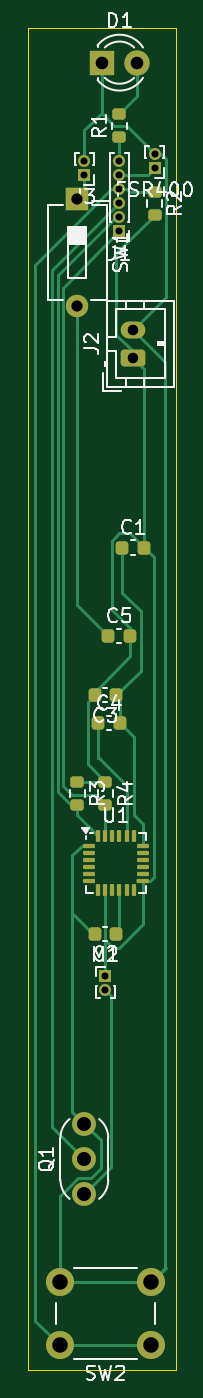
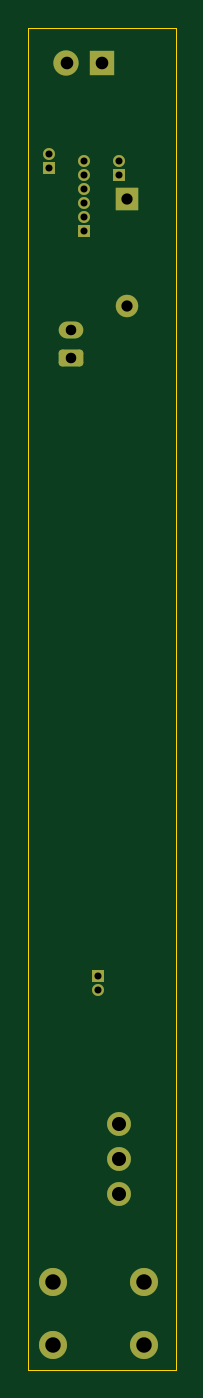
Circuit board: 11 layer files. Board 10.5 x 95.5 mm.
- bottom_copper: final-B_Cu.gbr (3359 bytes)
- bottom_mask: final-B_Mask.gbr (2202 bytes)
- paste: final-B_Paste.gbr (452 bytes)
- bottom_silk: final-B_Silkscreen.gbr (453 bytes)
- outline: final-Edge_Cuts.gbr (609 bytes)
- top_copper: final-F_Cu.gbr (13817 bytes)
- top_mask: final-F_Mask.gbr (4117 bytes)
- paste: final-F_Paste.gbr (2912 bytes)
- top_silk: final-F_Silkscreen.gbr (29512 bytes)
- drill: final-NPTH.drl (265 bytes)
- drill: final-PTH.drl (1023 bytes)

=== bottom_copper: final-B_Cu.gbr ===
%TF.GenerationSoftware,KiCad,Pcbnew,8.0.8*%
%TF.CreationDate,2025-02-10T07:33:34-08:00*%
%TF.ProjectId,final,66696e61-6c2e-46b6-9963-61645f706362,version1*%
%TF.SameCoordinates,Original*%
%TF.FileFunction,Copper,L2,Bot*%
%TF.FilePolarity,Positive*%
%FSLAX46Y46*%
G04 Gerber Fmt 4.6, Leading zero omitted, Abs format (unit mm)*
G04 Created by KiCad (PCBNEW 8.0.8) date 2025-02-10 07:33:34*
%MOMM*%
%LPD*%
G01*
G04 APERTURE LIST*
G04 Aperture macros list*
%AMRoundRect*
0 Rectangle with rounded corners*
0 $1 Rounding radius*
0 $2 $3 $4 $5 $6 $7 $8 $9 X,Y pos of 4 corners*
0 Add a 4 corners polygon primitive as box body*
4,1,4,$2,$3,$4,$5,$6,$7,$8,$9,$2,$3,0*
0 Add four circle primitives for the rounded corners*
1,1,$1+$1,$2,$3*
1,1,$1+$1,$4,$5*
1,1,$1+$1,$6,$7*
1,1,$1+$1,$8,$9*
0 Add four rect primitives between the rounded corners*
20,1,$1+$1,$2,$3,$4,$5,0*
20,1,$1+$1,$4,$5,$6,$7,0*
20,1,$1+$1,$6,$7,$8,$9,0*
20,1,$1+$1,$8,$9,$2,$3,0*%
G04 Aperture macros list end*
%TA.AperFunction,ComponentPad*%
%ADD10O,1.600000X1.600000*%
%TD*%
%TA.AperFunction,ComponentPad*%
%ADD11R,1.600000X1.600000*%
%TD*%
%TA.AperFunction,ComponentPad*%
%ADD12R,0.850000X0.850000*%
%TD*%
%TA.AperFunction,ComponentPad*%
%ADD13O,0.850000X0.850000*%
%TD*%
%TA.AperFunction,ComponentPad*%
%ADD14C,2.000000*%
%TD*%
%TA.AperFunction,ComponentPad*%
%ADD15R,1.800000X1.800000*%
%TD*%
%TA.AperFunction,ComponentPad*%
%ADD16C,1.800000*%
%TD*%
%TA.AperFunction,ComponentPad*%
%ADD17C,1.700000*%
%TD*%
%TA.AperFunction,ComponentPad*%
%ADD18RoundRect,0.250000X0.625000X-0.350000X0.625000X0.350000X-0.625000X0.350000X-0.625000X-0.350000X0*%
%TD*%
%TA.AperFunction,ComponentPad*%
%ADD19O,1.750000X1.200000*%
%TD*%
G04 APERTURE END LIST*
D10*
%TO.P,SW1,2,B*%
%TO.N,Net-(SW1-B)*%
X153000000Y-40320000D03*
D11*
%TO.P,SW1,1,A*%
%TO.N,Net-(J3-Pin_1)*%
X153000000Y-32700000D03*
%TD*%
D12*
%TO.P,FSR400,1*%
%TO.N,Net-(J1-Pin_5)*%
X158500000Y-30500000D03*
D13*
%TO.P,FSR400,2*%
%TO.N,Net-(D1-K)*%
X158500000Y-29500000D03*
%TD*%
D12*
%TO.P,J1,1,Pin_1*%
%TO.N,Net-(J1-Pin_1)*%
X156000000Y-35000000D03*
D13*
%TO.P,J1,2,Pin_2*%
%TO.N,Net-(J1-Pin_2)*%
X156000000Y-34000000D03*
%TO.P,J1,3,Pin_3*%
%TO.N,Net-(J1-Pin_3)*%
X156000000Y-33000000D03*
%TO.P,J1,4,Pin_4*%
%TO.N,Net-(J1-Pin_4)*%
X156000000Y-32000000D03*
%TO.P,J1,5,Pin_5*%
%TO.N,Net-(J1-Pin_5)*%
X156000000Y-31000000D03*
%TO.P,J1,6,Pin_6*%
%TO.N,Net-(J1-Pin_6)*%
X156000000Y-30000000D03*
%TD*%
D12*
%TO.P,M1,1,+*%
%TO.N,Net-(J2-Pin_1)*%
X155000000Y-88000000D03*
D13*
%TO.P,M1,2,-*%
%TO.N,Net-(M1--)*%
X155000000Y-89000000D03*
%TD*%
D14*
%TO.P,SW2,1,1*%
%TO.N,Net-(J1-Pin_4)*%
X158250000Y-114250000D03*
X151750000Y-114250000D03*
%TO.P,SW2,2,2*%
%TO.N,Net-(D1-K)*%
X158250000Y-109750000D03*
X151750000Y-109750000D03*
%TD*%
D15*
%TO.P,D1,1,K*%
%TO.N,Net-(D1-K)*%
X154730000Y-23000000D03*
D16*
%TO.P,D1,2,A*%
%TO.N,Net-(D1-A)*%
X157270000Y-23000000D03*
%TD*%
D12*
%TO.P,J3,1,Pin_1*%
%TO.N,Net-(J3-Pin_1)*%
X153500000Y-31000000D03*
D13*
%TO.P,J3,2,Pin_2*%
%TO.N,Net-(D1-K)*%
X153500000Y-30000000D03*
%TD*%
D17*
%TO.P,Q1,1,C*%
%TO.N,Net-(M1--)*%
X153500000Y-103500000D03*
%TO.P,Q1,2,B*%
%TO.N,Net-(J1-Pin_3)*%
X153500000Y-101000000D03*
%TO.P,Q1,3,E*%
%TO.N,Net-(D1-K)*%
X153500000Y-98500000D03*
%TD*%
D18*
%TO.P,J2,1,Pin_1*%
%TO.N,Net-(J2-Pin_1)*%
X156950000Y-44000000D03*
D19*
%TO.P,J2,2,Pin_2*%
%TO.N,Net-(D1-K)*%
X156950000Y-42000000D03*
%TD*%
M02*

=== bottom_mask: final-B_Mask.gbr (2202 bytes, source withheld) ===
=== paste: final-B_Paste.gbr ===
%TF.GenerationSoftware,KiCad,Pcbnew,8.0.8*%
%TF.CreationDate,2025-02-10T07:33:34-08:00*%
%TF.ProjectId,final,66696e61-6c2e-46b6-9963-61645f706362,version1*%
%TF.SameCoordinates,Original*%
%TF.FileFunction,Paste,Bot*%
%TF.FilePolarity,Positive*%
%FSLAX46Y46*%
G04 Gerber Fmt 4.6, Leading zero omitted, Abs format (unit mm)*
G04 Created by KiCad (PCBNEW 8.0.8) date 2025-02-10 07:33:34*
%MOMM*%
%LPD*%
G01*
G04 APERTURE LIST*
G04 APERTURE END LIST*
M02*

=== bottom_silk: final-B_Silkscreen.gbr ===
%TF.GenerationSoftware,KiCad,Pcbnew,8.0.8*%
%TF.CreationDate,2025-02-10T07:33:34-08:00*%
%TF.ProjectId,final,66696e61-6c2e-46b6-9963-61645f706362,version1*%
%TF.SameCoordinates,Original*%
%TF.FileFunction,Legend,Bot*%
%TF.FilePolarity,Positive*%
%FSLAX46Y46*%
G04 Gerber Fmt 4.6, Leading zero omitted, Abs format (unit mm)*
G04 Created by KiCad (PCBNEW 8.0.8) date 2025-02-10 07:33:34*
%MOMM*%
%LPD*%
G01*
G04 APERTURE LIST*
G04 APERTURE END LIST*
M02*

=== outline: final-Edge_Cuts.gbr ===
%TF.GenerationSoftware,KiCad,Pcbnew,8.0.8*%
%TF.CreationDate,2025-02-10T07:33:34-08:00*%
%TF.ProjectId,final,66696e61-6c2e-46b6-9963-61645f706362,version1*%
%TF.SameCoordinates,Original*%
%TF.FileFunction,Profile,NP*%
%FSLAX46Y46*%
G04 Gerber Fmt 4.6, Leading zero omitted, Abs format (unit mm)*
G04 Created by KiCad (PCBNEW 8.0.8) date 2025-02-10 07:33:34*
%MOMM*%
%LPD*%
G01*
G04 APERTURE LIST*
%TA.AperFunction,Profile*%
%ADD10C,0.050000*%
%TD*%
G04 APERTURE END LIST*
D10*
X149500000Y-20500000D02*
X160000000Y-20500000D01*
X160000000Y-116000000D01*
X149500000Y-116000000D01*
X149500000Y-20500000D01*
M02*

=== top_copper: final-F_Cu.gbr (13817 bytes, source omitted) ===
=== top_mask: final-F_Mask.gbr ===
%TF.GenerationSoftware,KiCad,Pcbnew,8.0.8*%
%TF.CreationDate,2025-02-10T07:33:34-08:00*%
%TF.ProjectId,final,66696e61-6c2e-46b6-9963-61645f706362,version1*%
%TF.SameCoordinates,Original*%
%TF.FileFunction,Soldermask,Top*%
%TF.FilePolarity,Negative*%
%FSLAX46Y46*%
G04 Gerber Fmt 4.6, Leading zero omitted, Abs format (unit mm)*
G04 Created by KiCad (PCBNEW 8.0.8) date 2025-02-10 07:33:34*
%MOMM*%
%LPD*%
G01*
G04 APERTURE LIST*
G04 Aperture macros list*
%AMRoundRect*
0 Rectangle with rounded corners*
0 $1 Rounding radius*
0 $2 $3 $4 $5 $6 $7 $8 $9 X,Y pos of 4 corners*
0 Add a 4 corners polygon primitive as box body*
4,1,4,$2,$3,$4,$5,$6,$7,$8,$9,$2,$3,0*
0 Add four circle primitives for the rounded corners*
1,1,$1+$1,$2,$3*
1,1,$1+$1,$4,$5*
1,1,$1+$1,$6,$7*
1,1,$1+$1,$8,$9*
0 Add four rect primitives between the rounded corners*
20,1,$1+$1,$2,$3,$4,$5,0*
20,1,$1+$1,$4,$5,$6,$7,0*
20,1,$1+$1,$6,$7,$8,$9,0*
20,1,$1+$1,$8,$9,$2,$3,0*%
G04 Aperture macros list end*
%ADD10O,1.600000X1.600000*%
%ADD11R,1.600000X1.600000*%
%ADD12RoundRect,0.200000X-0.275000X0.200000X-0.275000X-0.200000X0.275000X-0.200000X0.275000X0.200000X0*%
%ADD13R,0.850000X0.850000*%
%ADD14O,0.850000X0.850000*%
%ADD15RoundRect,0.075000X-0.350000X-0.075000X0.350000X-0.075000X0.350000X0.075000X-0.350000X0.075000X0*%
%ADD16RoundRect,0.075000X0.075000X-0.350000X0.075000X0.350000X-0.075000X0.350000X-0.075000X-0.350000X0*%
%ADD17RoundRect,0.225000X0.225000X0.250000X-0.225000X0.250000X-0.225000X-0.250000X0.225000X-0.250000X0*%
%ADD18RoundRect,0.225000X-0.225000X-0.250000X0.225000X-0.250000X0.225000X0.250000X-0.225000X0.250000X0*%
%ADD19C,2.000000*%
%ADD20R,1.800000X1.800000*%
%ADD21C,1.800000*%
%ADD22RoundRect,0.200000X0.275000X-0.200000X0.275000X0.200000X-0.275000X0.200000X-0.275000X-0.200000X0*%
%ADD23C,1.700000*%
%ADD24RoundRect,0.250000X0.625000X-0.350000X0.625000X0.350000X-0.625000X0.350000X-0.625000X-0.350000X0*%
%ADD25O,1.750000X1.200000*%
G04 APERTURE END LIST*
D10*
%TO.C,SW1*%
X153000000Y-40320000D03*
D11*
X153000000Y-32700000D03*
%TD*%
D12*
%TO.C,R4*%
X155000000Y-74175000D03*
X155000000Y-75825000D03*
%TD*%
D13*
%TO.C,FSR400*%
X158500000Y-30500000D03*
D14*
X158500000Y-29500000D03*
%TD*%
D13*
%TO.C,J1*%
X156000000Y-35000000D03*
D14*
X156000000Y-34000000D03*
X156000000Y-33000000D03*
X156000000Y-32000000D03*
X156000000Y-31000000D03*
X156000000Y-30000000D03*
%TD*%
D15*
%TO.C,U1*%
X153800000Y-78700000D03*
X153800000Y-79200000D03*
X153800000Y-79700000D03*
X153800000Y-80200000D03*
X153800000Y-80700000D03*
X153800000Y-81200000D03*
D16*
X154500000Y-81900000D03*
X155000000Y-81900000D03*
X155500000Y-81900000D03*
X156000000Y-81900000D03*
X156500000Y-81900000D03*
X157000000Y-81900000D03*
D15*
X157700000Y-81200000D03*
X157700000Y-80700000D03*
X157700000Y-80200000D03*
X157700000Y-79700000D03*
X157700000Y-79200000D03*
X157700000Y-78700000D03*
D16*
X157000000Y-78000000D03*
X156500000Y-78000000D03*
X156000000Y-78000000D03*
X155500000Y-78000000D03*
X155000000Y-78000000D03*
X154500000Y-78000000D03*
%TD*%
D17*
%TO.C,C3*%
X155775000Y-68000000D03*
X154225000Y-68000000D03*
%TD*%
D18*
%TO.C,C4*%
X154500000Y-70000000D03*
X156050000Y-70000000D03*
%TD*%
D17*
%TO.C,C2*%
X155775000Y-85000000D03*
X154225000Y-85000000D03*
%TD*%
D13*
%TO.C,M1*%
X155000000Y-88000000D03*
D14*
X155000000Y-89000000D03*
%TD*%
D19*
%TO.C,SW2*%
X158250000Y-114250000D03*
X151750000Y-114250000D03*
X158250000Y-109750000D03*
X151750000Y-109750000D03*
%TD*%
D12*
%TO.C,R3*%
X153000000Y-75825000D03*
X153000000Y-74175000D03*
%TD*%
D20*
%TO.C,D1*%
X154730000Y-23000000D03*
D21*
X157270000Y-23000000D03*
%TD*%
D18*
%TO.C,C1*%
X156200000Y-57500000D03*
X157750000Y-57500000D03*
%TD*%
D12*
%TO.C,R2*%
X158500000Y-32175000D03*
X158500000Y-33825000D03*
%TD*%
D18*
%TO.C,C5*%
X155200000Y-63800000D03*
X156750000Y-63800000D03*
%TD*%
D22*
%TO.C,R1*%
X156000000Y-28325000D03*
X156000000Y-26675000D03*
%TD*%
D13*
%TO.C,J3*%
X153500000Y-31000000D03*
D14*
X153500000Y-30000000D03*
%TD*%
D23*
%TO.C,Q1*%
X153500000Y-103500000D03*
X153500000Y-101000000D03*
X153500000Y-98500000D03*
%TD*%
D24*
%TO.C,J2*%
X156950000Y-44000000D03*
D25*
X156950000Y-42000000D03*
%TD*%
M02*

=== paste: final-F_Paste.gbr (2912 bytes, source withheld) ===
=== top_silk: final-F_Silkscreen.gbr (29512 bytes, source omitted) ===
=== drill: final-NPTH.drl ===
M48
; DRILL file {KiCad 8.0.8} date 2025-02-10T07:33:47-0800
; FORMAT={-:-/ absolute / inch / decimal}
; #@! TF.CreationDate,2025-02-10T07:33:47-08:00
; #@! TF.GenerationSoftware,Kicad,Pcbnew,8.0.8
; #@! TF.FileFunction,NonPlated,1,2,NPTH
FMAT,2
INCH
%
G90
G05
M30

=== drill: final-PTH.drl ===
M48
; DRILL file {KiCad 8.0.8} date 2025-02-10T07:33:47-0800
; FORMAT={-:-/ absolute / inch / decimal}
; #@! TF.CreationDate,2025-02-10T07:33:47-08:00
; #@! TF.GenerationSoftware,Kicad,Pcbnew,8.0.8
; #@! TF.FileFunction,Plated,1,2,PTH
FMAT,2
INCH
; #@! TA.AperFunction,Plated,PTH,ComponentDrill
T1C0.0197
; #@! TA.AperFunction,Plated,PTH,ComponentDrill
T2C0.0295
; #@! TA.AperFunction,Plated,PTH,ComponentDrill
T3C0.0315
; #@! TA.AperFunction,Plated,PTH,ComponentDrill
T4C0.0354
; #@! TA.AperFunction,Plated,PTH,ComponentDrill
T5C0.0394
; #@! TA.AperFunction,Plated,PTH,ComponentDrill
T6C0.0433
%
G90
G05
T1
X6.0433Y-1.1811
X6.0433Y-1.2205
X6.1024Y-3.4646
X6.1024Y-3.5039
X6.1417Y-1.1811
X6.1417Y-1.2205
X6.1417Y-1.2598
X6.1417Y-1.2992
X6.1417Y-1.3386
X6.1417Y-1.378
X6.2402Y-1.1614
X6.2402Y-1.2008
T2
X6.1791Y-1.6535
X6.1791Y-1.7323
T3
X6.0236Y-1.2874
X6.0236Y-1.5874
T4
X6.0917Y-0.9055
X6.1917Y-0.9055
T5
X6.0433Y-3.878
X6.0433Y-3.9764
X6.0433Y-4.0748
T6
X5.9744Y-4.3209
X5.9744Y-4.498
X6.2303Y-4.3209
X6.2303Y-4.498
M30

